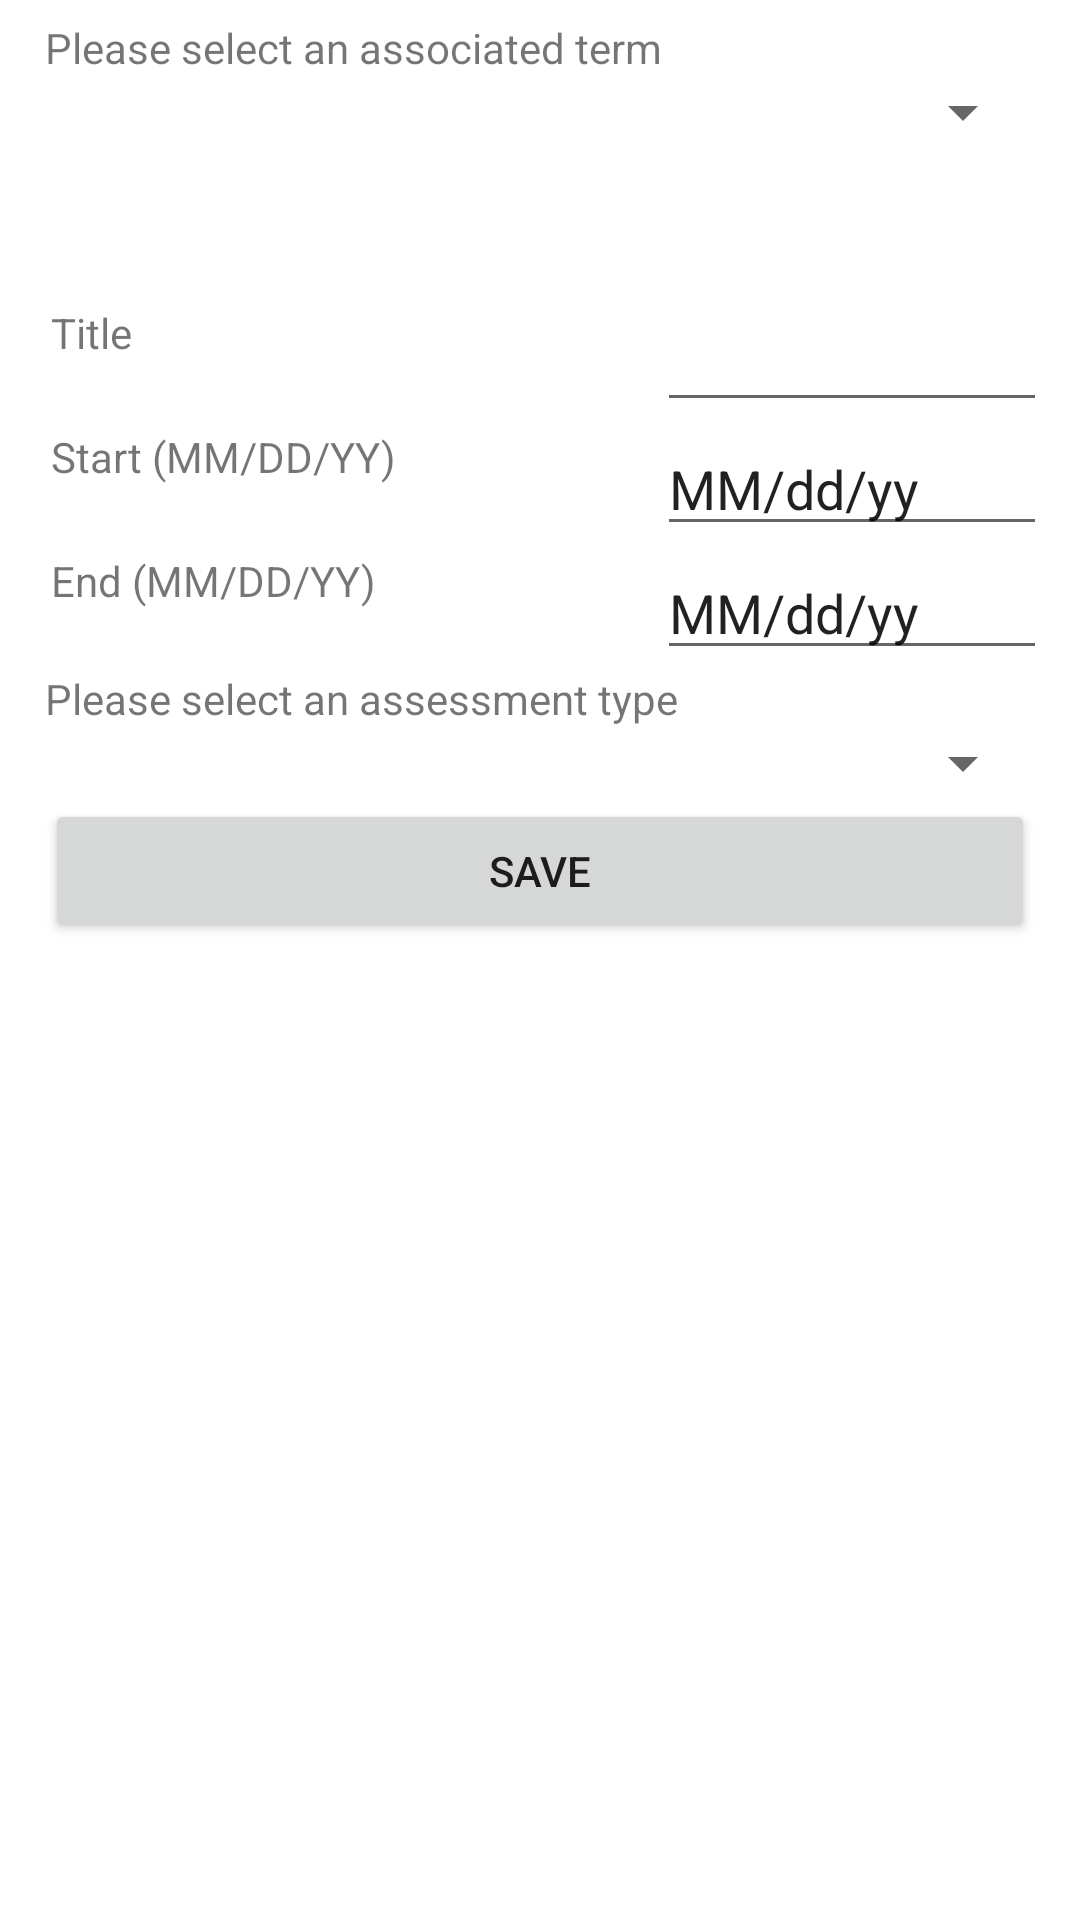

The Android layout XML behind this screen, and the referenced resources:
<!-- AndroidManifest.xml: application theme Theme.JasminKissingerSheduleApp -->
<!-- res/layout/activity_assessment_add.xml -->
<?xml version="1.0" encoding="utf-8"?>
<androidx.constraintlayout.widget.ConstraintLayout xmlns:android="http://schemas.android.com/apk/res/android"
    xmlns:app="http://schemas.android.com/apk/res-auto"
    xmlns:tools="http://schemas.android.com/tools"
    android:layout_width="match_parent"
    android:layout_height="match_parent"
    tools:context=".main.ui.assessmentAdd">

    <LinearLayout
        android:layout_width="match_parent"
        android:layout_height="728dp"
        android:layout_margin="15dp"
        android:orientation="vertical"

        app:layout_constraintBottom_toBottomOf="parent"
        app:layout_constraintEnd_toEndOf="parent"
        app:layout_constraintStart_toStartOf="parent"
        app:layout_constraintTop_toTopOf="parent">

        <Space
            android:layout_width="match_parent"
            android:layout_height="50dp"/>

        <TextView
            android:id="@+id/textView"
            android:layout_width="match_parent"
            android:layout_height="wrap_content"
            android:text="Please select an associated term" />


        <Spinner
            android:id="@+id/spinner"
            android:layout_width="match_parent"
            android:layout_height="wrap_content"
            tools:visibility="visible" />


        <LinearLayout
            android:layout_width="match_parent"
            android:layout_height="wrap_content"
            android:orientation="horizontal">

            <Space
                android:layout_width="wrap_content"
                android:layout_height="50dp"
                android:layout_weight="1" />
        </LinearLayout>

        <LinearLayout
            android:layout_width="match_parent"
            android:layout_height="wrap_content"
            android:orientation="horizontal">

            <TextView
                android:layout_width="200dp"
                android:layout_height="match_parent"
                android:layout_margin="2dp"
                android:text="Title" />

            <EditText
                android:id="@+id/title"
                android:layout_width="200dp"
                android:layout_height="match_parent" />
        </LinearLayout>

        <LinearLayout
            android:layout_width="match_parent"
            android:layout_height="wrap_content"
            android:orientation="horizontal">

            <TextView
                android:layout_width="200dp"
                android:layout_height="match_parent"
                android:layout_margin="2dp"
                android:text="Start (MM/DD/YY)" />

            <EditText
                android:inputType="date"
                android:id="@+id/start"
                android:layout_width="200dp"
                android:layout_height="match_parent"
                android:text="MM/dd/yy"/>
        </LinearLayout>

        <LinearLayout
            android:layout_width="match_parent"
            android:layout_height="wrap_content"
            android:orientation="horizontal">

            <TextView
                android:layout_width="200dp"
                android:layout_height="match_parent"
                android:layout_margin="2dp"
                android:text="End (MM/DD/YY)" />

            <EditText
                android:inputType="date"
                android:id="@+id/end"
                android:layout_width="200dp"
                android:layout_height="match_parent"
                android:text="MM/dd/yy"/>
        </LinearLayout>

        <TextView
            android:layout_width="match_parent"
            android:layout_height="wrap_content"
            android:text="Please select an assessment type" />


        <Spinner
            android:id="@+id/type"
            android:layout_width="match_parent"
            android:layout_height="wrap_content"
            tools:visibility="visible" />


        <LinearLayout
            android:layout_width="match_parent"
            android:layout_height="wrap_content"
            android:orientation="horizontal">

            <Button
                android:id="@+id/button4"
                android:layout_width="wrap_content"
                android:layout_height="wrap_content"
                android:layout_weight="1"
                android:text="SAVE"
                android:onClick="addAssessment"/>
        </LinearLayout>

        <LinearLayout
            android:layout_width="match_parent"
            android:layout_height="wrap_content"
            android:orientation="horizontal">

            <Space
                android:layout_width="wrap_content"
                android:layout_height="50dp"
                android:layout_weight="1" />
        </LinearLayout>

    </LinearLayout>

</androidx.constraintlayout.widget.ConstraintLayout>
<!-- resources referenced by this layout -->
<resources>
  <style name="Theme.JasminKissingerSheduleApp" parent="Theme.MaterialComponents.DayNight.DarkActionBar">
          
          <item name="colorPrimary">@color/purple_500</item>
          <item name="colorPrimaryVariant">@color/purple_700</item>
          <item name="colorOnPrimary">@color/white</item>
          
          <item name="colorSecondary">@color/teal_200</item>
          <item name="colorSecondaryVariant">@color/teal_700</item>
          <item name="colorOnSecondary">@color/black</item>
          
          <item name="android:statusBarColor" tools:targetApi="l">?attr/colorPrimaryVariant</item>
          
      </style>
  <color name="purple_500">#03A9F4</color>
  <color name="purple_700">#009688</color>
  <color name="white">#FFFFFFFF</color>
  <color name="teal_200">#FF03DAC5</color>
  <color name="teal_700">#FF018786</color>
  <color name="black">#FF000000</color>
</resources>
